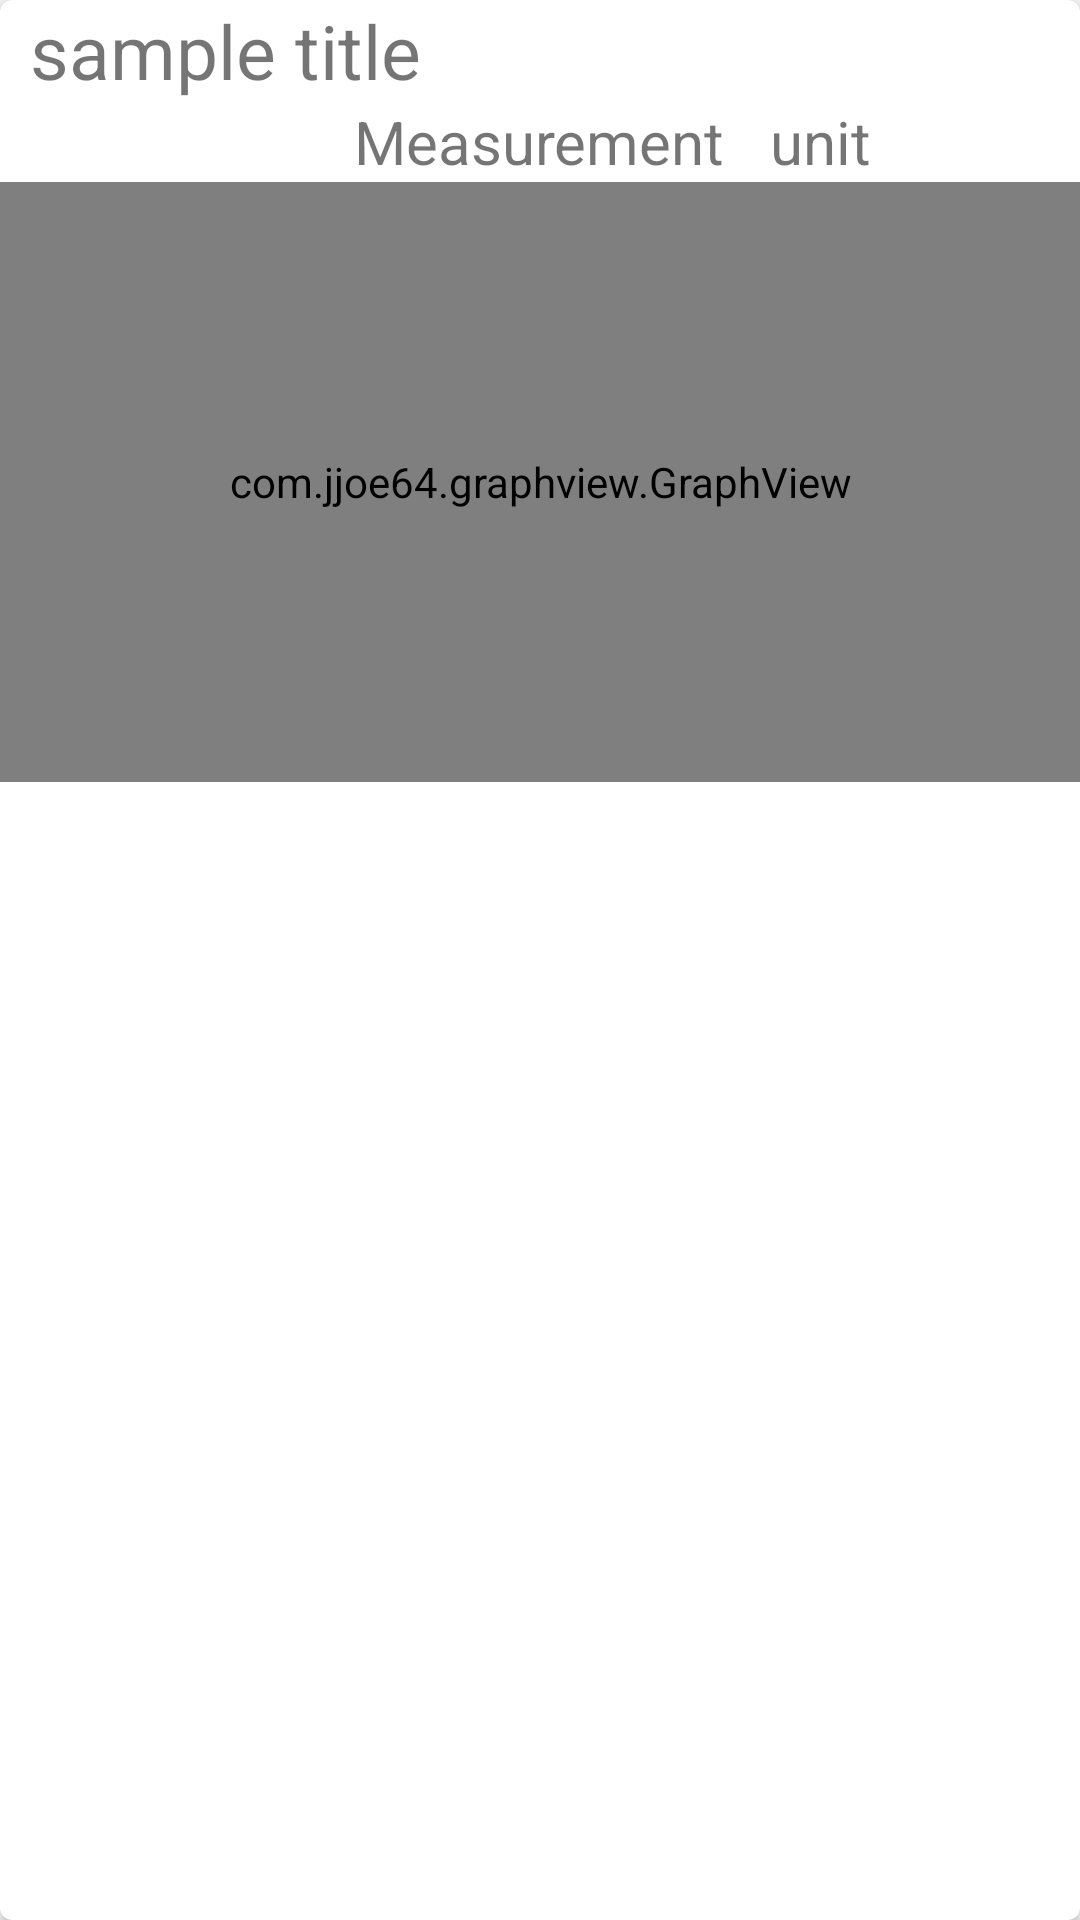

Layout XML and referenced resources for this Android screen:
<!-- AndroidManifest.xml: application theme AppTheme -->
<!-- res/layout/card_layout.xml -->
<?xml version="1.0" encoding="utf-8"?>
<android.support.v7.widget.CardView
    xmlns:card_view="http://schemas.android.com/apk/res-auto"
    xmlns:android="http://schemas.android.com/apk/res/android"
    android:id="@+id/card_view"
    android:layout_width="match_parent"
    android:layout_height="wrap_content"
    card_view:cardCornerRadius="4dp"
    android:layout_margin="5dp">


    <RelativeLayout
        android:layout_width="match_parent"
        android:layout_height="match_parent">
        <TextView
            android:id="@+id/txtType"
            android:layout_width="match_parent"
            android:layout_height="wrap_content"
            android:paddingStart="10dp"
            android:text="sample title"
            android:textSize="25sp"
            />

        <TextView
            android:id="@+id/txtMeasurement"
            android:layout_width="wrap_content"
            android:layout_height="wrap_content"
            android:text="Measurement"
            android:layout_centerHorizontal="true"
            android:gravity="center"
            android:layout_below="@id/txtType"
            android:textSize="20sp"
            />

        <TextView
            android:id="@+id/txtUnit"
            android:layout_width="wrap_content"
            android:layout_height="wrap_content"
            android:text="unit"
            android:layout_toEndOf="@id/txtMeasurement"
            android:layout_below="@id/txtType"
            android:paddingStart="15dp"
            android:textSize="20sp"/>

        <com.jjoe64.graphview.GraphView
            android:layout_width="match_parent"
            android:layout_height="200dp"
            android:id="@+id/graph"
            android:layout_below="@id/txtUnit"/>
        
    </RelativeLayout>
</android.support.v7.widget.CardView>
<!-- resources referenced by this layout -->
<resources>
  <style name="AppTheme" parent="Theme.AppCompat.Light.NoActionBar">
          
          <item name="windowNoTitle">true</item>
          <item name="windowActionBar">false</item>
          <item name="colorPrimary">@color/colorPrimary</item>
          <item name="colorPrimaryDark">@color/colorPrimaryDark</item>
          <item name="colorAccent">@color/colorAccent</item>
  
      </style>
  <!-- not gathered from this repository: default colours our renderer supplied (Android Studio template values) -->
  <color name="colorPrimary">#FF6200EE</color>
  <color name="colorPrimaryDark">#FF3700B3</color>
  <color name="colorAccent">#FF03DAC5</color>
</resources>
